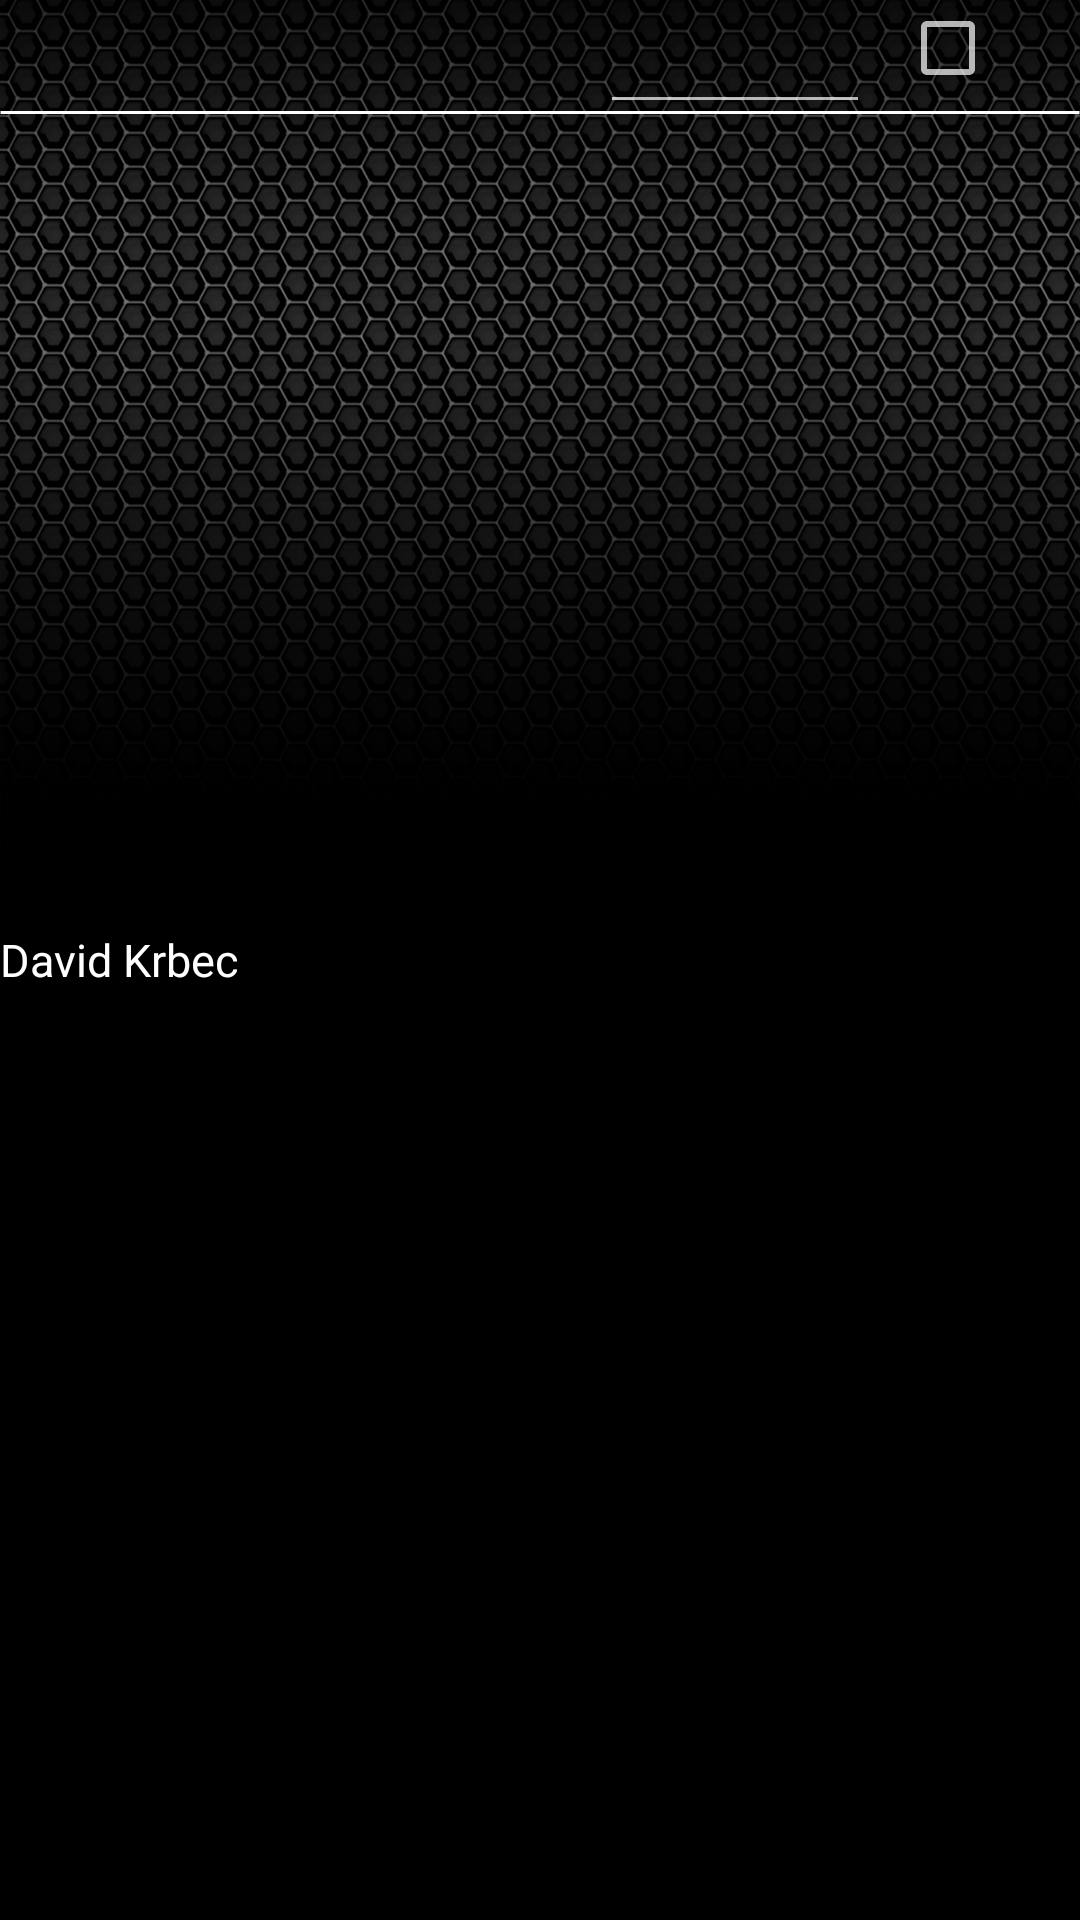

Reconstruct the res/layout file that produces this screen, plus the resources it refers to.
<!-- AndroidManifest.xml: application theme AppTheme -->
<!-- res/layout/lv_member_element.xml -->
<?xml version="1.0" encoding="utf-8"?>
<RelativeLayout xmlns:android="http://schemas.android.com/apk/res/android"
    android:layout_width="match_parent" android:layout_height="wrap_content"
    android:layout_marginTop="30dp">
    <TextView
        android:id="@+id/player1_name"
        android:layout_alignParentLeft="true"
        android:layout_width="wrap_content"
        android:layout_height="wrap_content"
        android:maxWidth="90dp"
        android:text="David Krbec"
        android:layout_centerVertical="true"
        android:textSize="15sp"/>

    <EditText
        android:id="@+id/amount"
        android:layout_toLeftOf="@+id/cb_p1_win"
        android:layout_width="90dp"
        android:inputType="number"
        android:layout_marginRight="10dp"
        android:layout_height="wrap_content"
        />
    <CheckBox
        android:id="@+id/cb_p1_win"
        android:layout_alignParentRight="true"
        android:layout_width="wrap_content"
        android:width="60dp"
        android:layout_height="wrap_content"
        android:textSize="20sp"/>

    <View
        android:layout_width="match_parent"
        android:layout_height="1dp"
        android:background="@drawable/divider"
        android:layout_marginTop="5dp"
        android:layout_below="@+id/cb_p1_win"/>
</RelativeLayout>
<!-- resources referenced by this layout -->
<resources>
  <!-- drawable divider: png bitmap (drawable-hdpi, 944 bytes) -->
  <style name="AppTheme" parent="Theme.AppCompat.NoActionBar">
          
          <item name="windowActionBar">false</item>
          <item name="colorPrimaryDark">@android:color/background_dark</item>
          <item name="android:windowBackground">@drawable/bg</item>
          <item name="android:textViewStyle">@style/AppTextViewStyle</item>
      </style>
  <!-- drawable bg: png bitmap (drawable-hdpi, 163749 bytes) -->
  <style name="AppTextViewStyle" parent="Base.TextAppearance.AppCompat">
          <item name="android:textColor">@android:color/white</item>
      </style>
</resources>
